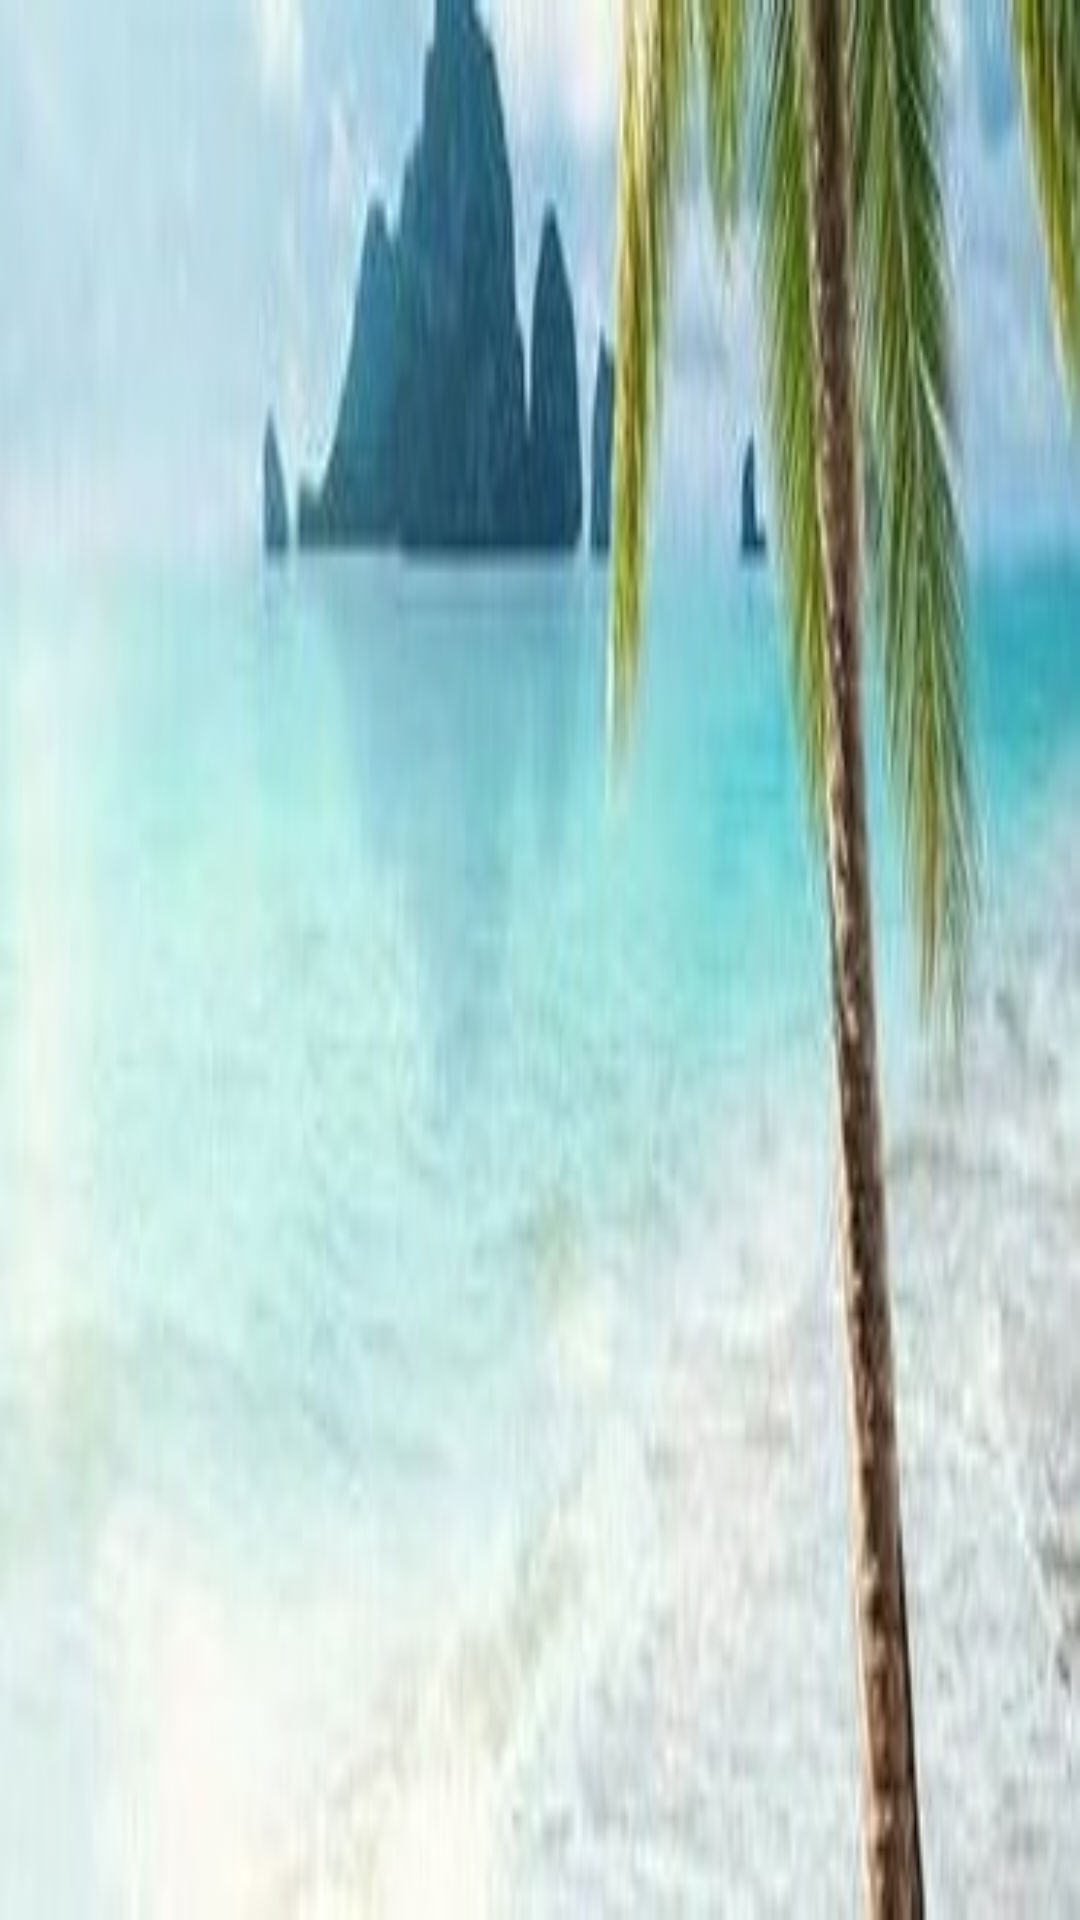

Reconstruct the res/layout file that produces this screen, plus the resources it refers to.
<!-- AndroidManifest.xml: fallback theme Theme.MaterialComponents.DayNight.NoActionBar -->
<!-- res/layout/noteslist_item.xml -->
<?xml version="1.0" encoding="utf-8"?>
<LinearLayout xmlns:android="http://schemas.android.com/apk/res/android"
    android:layout_width="match_parent"
    android:layout_height="match_parent"
    android:orientation="vertical"
    android:paddingLeft="6dip"
    android:paddingRight="6dip"
    android:paddingBottom="3dip"
    android:background="@drawable/background">


    <TextView
        android:id="@android:id/text1"
        android:layout_width="match_parent"
        android:layout_height="?android:attr/listPreferredItemHeight"
        android:textAppearance="?android:attr/textAppearanceLarge"
        android:gravity="center_vertical"
        android:paddingLeft="5dip"
        android:singleLine="true"
        />
    <TextView
        android:id="@+id/text2"
        android:layout_width="match_parent"
        android:layout_height="wrap_content"
        android:textAppearance="?android:attr/textAppearanceLarge"
        android:gravity="center_vertical"
        android:singleLine="true"
        />
</LinearLayout>
<!-- resources referenced by this layout -->
<resources>
  <!-- drawable background: jpg bitmap (drawable, 13608 bytes) -->
</resources>
